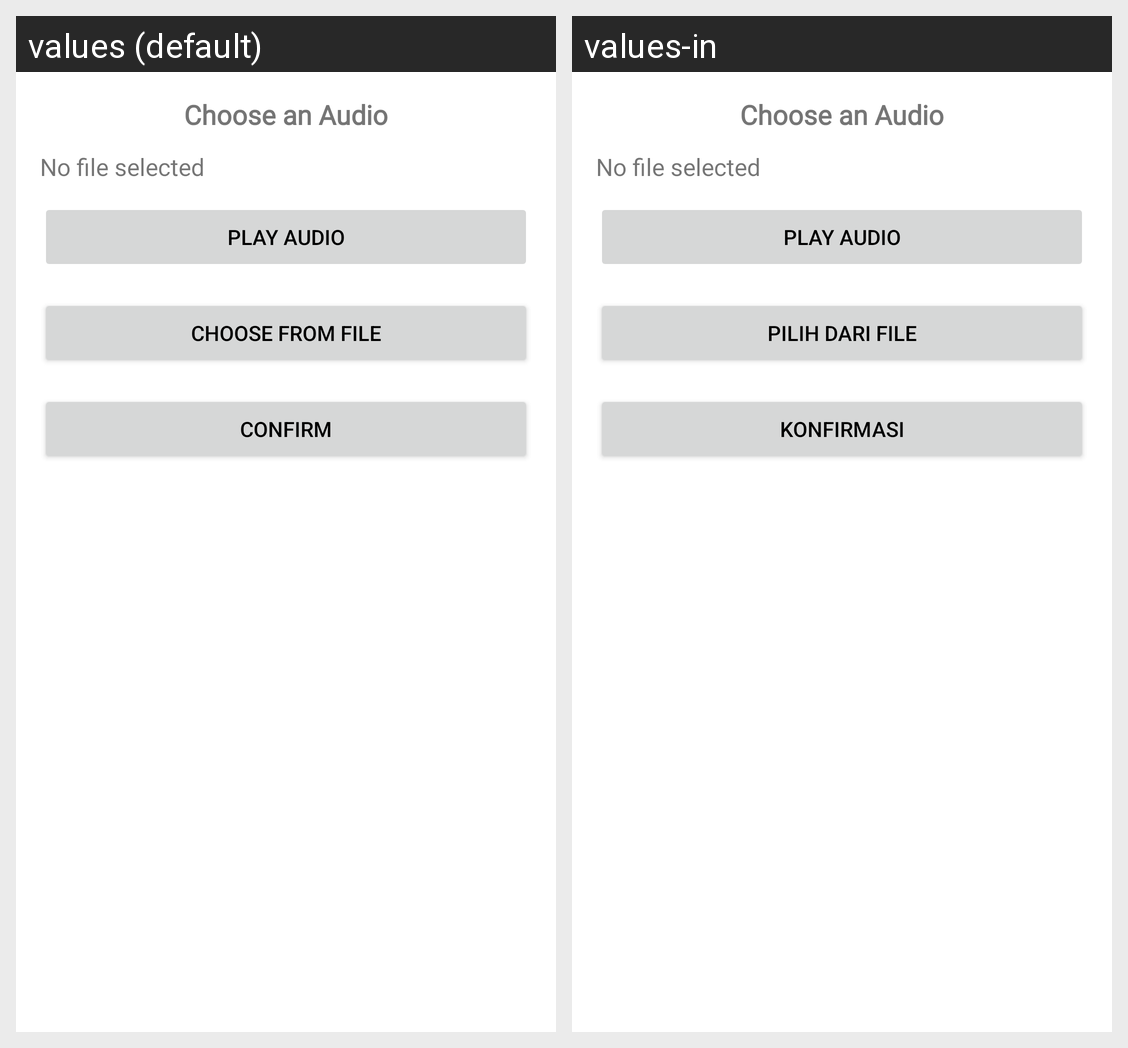

For this localized Android screen grid, give each drawn string resource with its value in every locale shown.
Android screen res/layout/dialog_input_audio.xml rendered under 2 locales, left to right: values (default), values-in. Device: Nexus 5 (rendered at 1080×1920; each locale shown at half size, 540×960, under a caption strip naming it); theme Theme.PrototypeTA.
Strings drawn on this screen, with the default value and each locale's value (text and hints the layout hard-codes, and strings that could not be matched under every locale, appear in the picture but are not listed):

choose_from_file
  values: Choose From File
  values-in: Pilih dari File

confirm
  values: confirm
  values-in: konfirmasi
